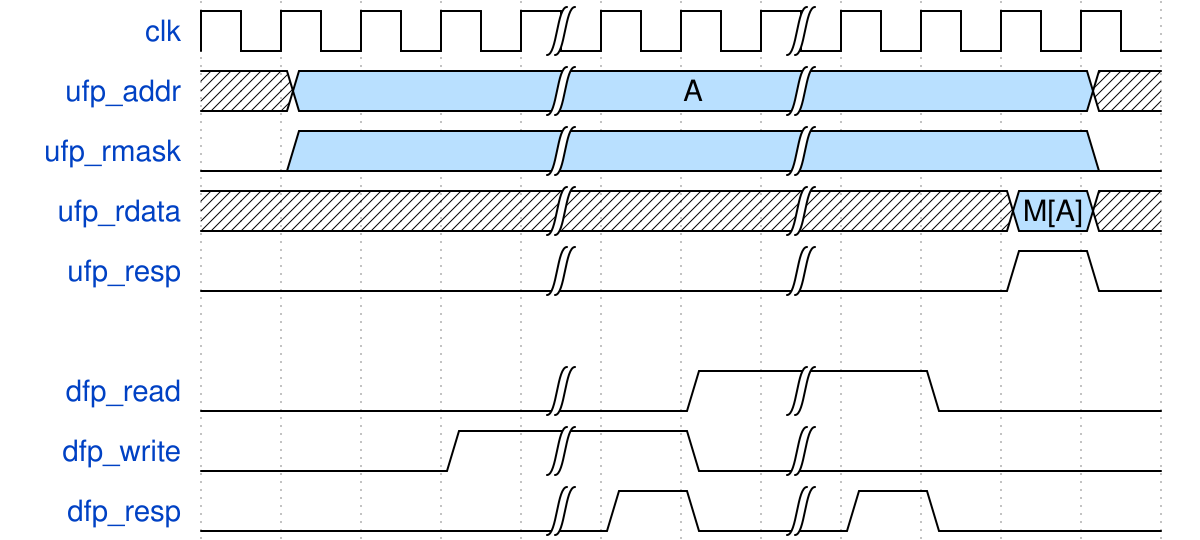

Write the WaveDrom specification (WaveJSON) that draws this timing diagram.

{signal:
  [
    {name: "clk"       , wave: "p...|..|...."},
    {name: "ufp_addr"  , wave: "x5..|..|...x", data: ["A"]},
    {name: "ufp_rmask" , wave: "05..|..|...0"},
    {name: "ufp_rdata" , wave: "x...|..|..5x", data: ["M[A]"]},
    {name: "ufp_resp"  , wave: "0...|..|..10"},
    {},
    {name: "dfp_read"  , wave: "0...|.1|.0.."},
    {name: "dfp_write" , wave: "0..1|.0|...."},
    {name: "dfp_resp"  , wave: "0...|10|10.."}
  ],
  config: { hscale: 1 }
}
